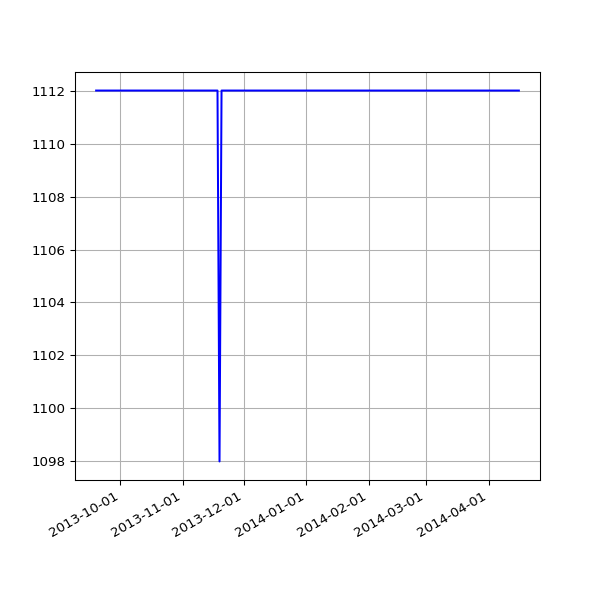

The table this chart was drawn from, first rows:
date, value
2013-09-19 02:16:07 +0100, 1112
2013-09-20 02:42:51 +0100, 1112
2013-09-21 02:35:34 +0100, 1112
2013-09-22 02:42:30 +0100, 1112
2013-09-23 14:45:25 +0100, 1112
2013-09-24 02:24:38 +0100, 1112
2013-09-25 02:24:18 +0100, 1112
2013-09-25 11:14:19 +0100, 1112
2013-09-25 15:24:36 +0100, 1112
2013-09-26 02:28:48 +0100, 1112
2013-09-27 03:04:57 +0100, 1112
2013-09-28 02:34:11 +0100, 1112
2013-09-29 02:37:28 +0100, 1112
2013-09-30 02:41:33 +0100, 1112
2013-10-01 02:48:10 +0100, 1112
2013-10-02 02:40:18 +0100, 1112
2013-10-03 02:50:49 +0100, 1112
2013-10-04 02:42:18 +0100, 1112
2013-10-05 02:35:24 +0100, 1112
2013-10-06 02:35:14 +0100, 1112
2013-10-07 02:36:02 +0100, 1112
2013-10-08 02:48:25 +0100, 1112
2013-10-09 02:44:15 +0100, 1112
2013-10-10 02:42:47 +0100, 1112
2013-10-11 02:43:24 +0100, 1112
2013-10-12 02:36:46 +0100, 1112
2013-10-13 02:34:49 +0100, 1112
2013-10-16 02:38:31 +0100, 1112
2013-10-17 02:38:11 +0100, 1112
2013-10-18 03:54:04 +0100, 1112
2013-10-19 04:22:37 +0100, 1112
2013-10-20 03:47:14 +0100, 1112
2013-10-21 03:33:15 +0100, 1112
2013-10-22 03:54:27 +0100, 1112
2013-10-23 04:08:12 +0100, 1112
2013-10-24 03:23:20 +0100, 1112
2013-10-25 03:49:11 +0100, 1112
2013-10-26 02:58:11 +0100, 1112
2013-10-27 04:56:02 +0000, 1112
2013-10-28 03:29:04 +0000, 1112
2013-10-29 03:34:38 +0000, 1112
2013-10-30 03:44:23 +0000, 1112
2013-10-31 04:16:06 +0000, 1112
2013-11-01 19:13:36 +0000, 1112
2013-11-04 10:02:58 +0000, 1112
2013-11-05 03:51:50 +0000, 1112
2013-11-06 03:39:36 +0000, 1112
2013-11-07 03:44:18 +0000, 1112
2013-11-08 03:49:56 +0000, 1112
2013-11-09 04:02:57 +0000, 1112
2013-11-10 03:28:18 +0000, 1112
2013-11-11 03:43:31 +0000, 1112
2013-11-12 04:09:49 +0000, 1112
2013-11-13 04:17:11 +0000, 1112
2013-11-14 03:34:20 +0000, 1112
2013-11-15 03:40:17 +0000, 1112
2013-11-16 03:32:06 +0000, 1112
2013-11-17 03:26:32 +0000, 1112
2013-11-18 03:40:30 +0000, 1112
2013-11-19 03:32:58 +0000, 1098
... 145 more rows
